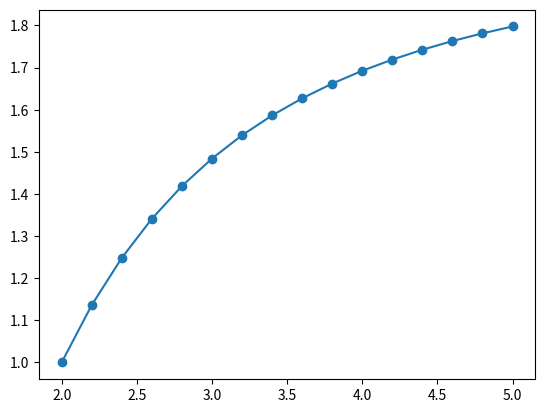

Write the Python code that produced this figure.
import matplotlib.pyplot as plt

# # INPUT
y0 = 1
x0 = 2
h = 0.2
x_ = 3


# y' = f(x, y)
def f_x(x, y):
    result = ((4 - pow(y,2))/(2*x))
    return result


def cal_yp(x0, yn):
    yp = []
    for i in range(len(yn)):
        y_pn = f_x(x0 + i * h, yn[i])
        yp.append(y_pn)
    return yp


def cal_y_n(yp, yn, h, x_):
    times = int(x_ / h)
    y_n_ = []
    for i in range(4, times + 1):
        yns_ = yn[i - 1] + h / 24 * (55 * yp[i - 1] - 59 * yp[i - 2] + 37 * yp[i - 3] - 9 * yp[i - 4])
        ysp = f_x(x0 + h * i, yns_)
        y_n_.append(yns_)
        yp.append(ysp)
        yns = yn[i - 1] + h / 24 * (9 * ysp + 19 * yp[i - 1] - 5 * yp[i - 2] + 1 * yp[i - 3])
        yn.append(yns)
    return y_n_, yn


yN = [1, 1.1360684, 1.24811921, 1.34102]
yp = cal_yp(x0, yN)
yn_, yN = cal_y_n(yp, yN, h, x_)
print("x\t y du doan\t\t y hieu chinh")
for i in range(len(yN)):
    if i <= 3:
        print(f"{round(x0 + h * i, 1)}\t nan\t\t \t{yN[i]}")
    else:
        print(f"{round(x0 + h * i, 1)}\t {yn_[i - 4]} \t{yN[i]}")

x = [x0 + h * i for i in range(int(x_ / h) + 1)]
plt.plot(x, yN)
plt.scatter(x, yN)
plt.show()